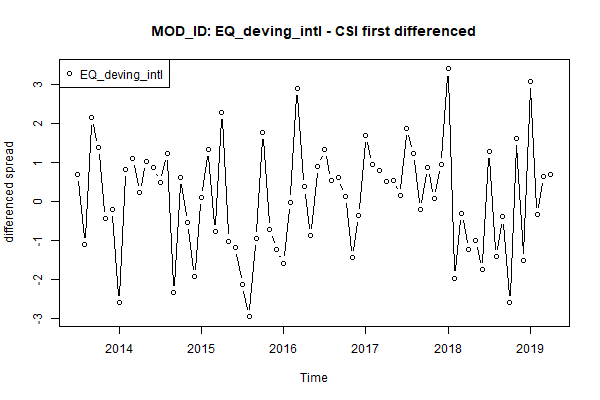

The file beside this chart, header and first rows:
, x
1, 0.7
2, -1.095
3, 2.155
4, 1.395
5, -0.435
6, -0.195
7, -2.59
8, 0.825
9, 1.12
10, 0.225
11, 1.035
12, 0.875
13, 0.5
14, 1.25
15, -2.325
16, 0.62
17, -0.53
18, -1.915
19, 0.115
20, 1.345
21, -0.77
22, 2.295
23, -1.01
24, -1.175
25, -2.12
26, -2.95
27, -0.94
28, 1.78
29, -0.72
30, -1.23
31, -1.575
32, -0.01
33, 2.905
34, 0.38
35, -0.865
36, 0.905
37, 1.345
38, 0.55
39, 0.615
40, 0.145
41, -1.44
42, -0.355
43, 1.695
44, 0.95
45, 0.795
46, 0.51
47, 0.55
48, 0.165
49, 1.875
50, 1.245
51, -0.19
52, 0.885
53, 0.08
54, 0.95
55, 3.41
56, -1.96
57, -0.3
58, -1.22
59, -0.99
60, -1.75
... 10 more rows
